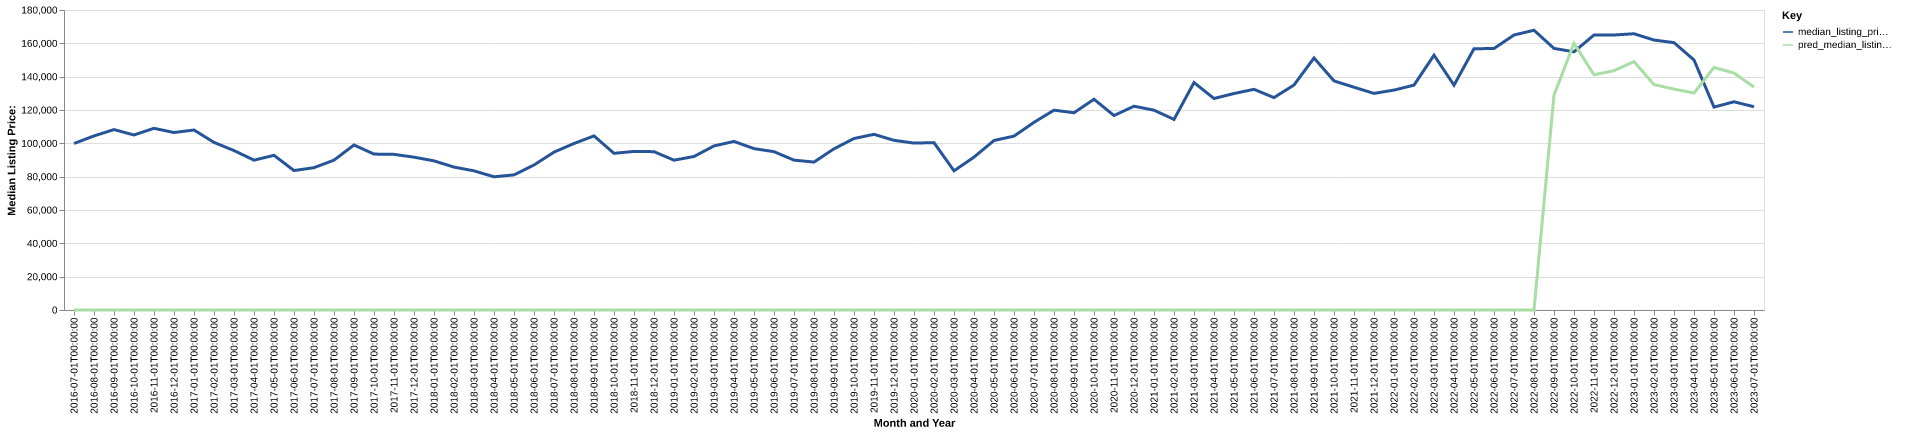

Values plotted in this chart, from the file beside it:
date, time_idx, median_listing_price, thirty_year_interest_rate_five, month, county_name, active_listing_count, median_days_on_market, pred_median_listing_price, month_year
2016-07-01, 0, 99900, 3.72, 7, hancock, wv, 99.0, 79.0, 0, Jul-2016
2016-08-01, 1, 104450, 3.73, 8, hancock, wv, 101.0, 87.0, 0, Aug-2016
2016-09-01, 2, 108250, 3.66, 9, hancock, wv, 105.0, 77.0, 0, Sep-2016
2016-10-01, 3, 105000, 3.64, 10, hancock, wv, 101.0, 85.0, 0, Oct-2016
2016-11-01, 4, 109000, 3.66, 11, hancock, wv, 88.0, 90.0, 0, Nov-2016
2016-12-01, 5, 106500, 3.48, 12, hancock, wv, 89.0, 101.0, 0, Dec-2016
2017-01-01, 6, 108000, 3.45, 1, hancock, wv, 88.0, 112.0, 0, Jan-2017
2017-02-01, 7, 100550, 3.5, 2, hancock, wv, 80.0, 122.0, 0, Feb-2017
2017-03-01, 8, 95675, 3.52, 3, hancock, wv, 75.0, 111.0, 0, Mar-2017
2017-04-01, 9, 89900, 4.03, 4, hancock, wv, 74.0, 64.0, 0, Apr-2017
2017-05-01, 10, 92800, 4.32, 5, hancock, wv, 67.0, 63.0, 0, May-2017
2017-06-01, 11, 83675, 4.2, 6, hancock, wv, 71.0, 79.0, 0, Jun-2017
2017-07-01, 12, 85400, 4.19, 7, hancock, wv, 77.0, 92.0, 0, Jul-2017
2017-08-01, 13, 89900, 4.3, 8, hancock, wv, 85.0, 70.0, 0, Aug-2017
2017-09-01, 14, 99000, 4.1, 9, hancock, wv, 90.0, 72.0, 0, Sep-2017
2017-10-01, 15, 93550, 4.05, 10, hancock, wv, 93.0, 72.0, 0, Oct-2017
2017-11-01, 16, 93375, 3.94, 11, hancock, wv, 92.0, 77.0, 0, Nov-2017
2017-12-01, 17, 91700, 4.03, 12, hancock, wv, 82.0, 101.0, 0, Dec-2017
2018-01-01, 18, 89475, 3.93, 1, hancock, wv, 76.0, 111.0, 0, Jan-2018
2018-02-01, 19, 85750, 3.83, 2, hancock, wv, 70.0, 119.0, 0, Feb-2018
2018-03-01, 20, 83500, 3.94, 3, hancock, wv, 66.0, 99.0, 0, Mar-2018
2018-04-01, 21, 79925, 3.95, 4, hancock, wv, 65.0, 76.0, 0, Apr-2018
2018-05-01, 22, 81075, 3.99, 5, hancock, wv, 67.0, 75.0, 0, May-2018
2018-06-01, 23, 87000, 4.15, 6, hancock, wv, 69.0, 71.0, 0, Jun-2018
2018-07-01, 24, 94725, 4.4, 7, hancock, wv, 82.0, 67.0, 0, Jul-2018
2018-08-01, 25, 99900, 4.46, 8, hancock, wv, 81.0, 61.0, 0, Aug-2018
2018-09-01, 26, 104450, 4.58, 9, hancock, wv, 74.0, 76.0, 0, Sep-2018
2018-10-01, 27, 94000, 4.66, 10, hancock, wv, 80.0, 79.0, 0, Oct-2018
2018-11-01, 28, 95150, 4.62, 11, hancock, wv, 90.0, 87.0, 0, Nov-2018
2018-12-01, 29, 95000, 4.54, 12, hancock, wv, 92.0, 113.0, 0, Dec-2018
2019-01-01, 30, 89900, 4.6, 1, hancock, wv, 82.0, 116.0, 0, Jan-2019
2019-02-01, 31, 92100, 4.72, 2, hancock, wv, 71.0, 124.0, 0, Feb-2019
2019-03-01, 32, 98443, 4.9, 3, hancock, wv, 66.0, 114.0, 0, Mar-2019
2019-04-01, 33, 101143, 4.94, 4, hancock, wv, 61.0, 91.0, 0, Apr-2019
2019-05-01, 34, 96825, 4.75, 5, hancock, wv, 75.0, 47.0, 0, May-2019
2019-06-01, 35, 95000, 4.51, 6, hancock, wv, 71.0, 53.0, 0, Jun-2019
2019-07-01, 36, 89925, 4.41, 7, hancock, wv, 72.0, 79.0, 0, Jul-2019
2019-08-01, 37, 88755, 4.41, 8, hancock, wv, 77.0, 83.0, 0, Aug-2019
2019-09-01, 38, 96711, 4.2, 9, hancock, wv, 85.0, 74.0, 0, Sep-2019
2019-10-01, 39, 102900, 4.14, 10, hancock, wv, 89.0, 68.0, 0, Oct-2019
2019-11-01, 40, 105400, 3.84, 11, hancock, wv, 81.0, 82.0, 0, Nov-2019
2019-12-01, 41, 101800, 3.81, 12, hancock, wv, 79.0, 102.0, 0, Dec-2019
2020-01-01, 42, 100150, 3.75, 1, hancock, wv, 85.0, 111.0, 0, Jan-2020
2020-02-01, 43, 100400, 3.73, 2, hancock, wv, 80.0, 126.0, 0, Feb-2020
2020-03-01, 44, 83500, 3.78, 3, hancock, wv, 65.0, 124.0, 0, Mar-2020
2020-04-01, 45, 91725, 3.75, 4, hancock, wv, 66.0, 119.0, 0, Apr-2020
2020-05-01, 46, 101700, 3.74, 5, hancock, wv, 53.0, 97.0, 0, May-2020
2020-06-01, 47, 104325, 3.72, 6, hancock, wv, 47.0, 88.0, 0, Jun-2020
2020-07-01, 48, 112600, 3.49, 7, hancock, wv, 48.0, 71.0, 0, Jul-2020
2020-08-01, 49, 119900, 3.65, 8, hancock, wv, 52.0, 83.0, 0, Aug-2020
2020-09-01, 50, 118350, 3.33, 9, hancock, wv, 47.0, 101.0, 0, Sep-2020
2020-10-01, 51, 126450, 3.28, 10, hancock, wv, 47.0, 109.0, 0, Oct-2020
2020-11-01, 52, 116675, 3.21, 11, hancock, wv, 43.0, 127.0, 0, Nov-2020
2020-12-01, 53, 122260, 3.07, 12, hancock, wv, 43.0, 96.0, 0, Dec-2020
2021-01-01, 54, 119900, 2.99, 1, hancock, wv, 36.0, 102.0, 0, Jan-2021
2021-02-01, 55, 114350, 2.93, 2, hancock, wv, 35.0, 106.0, 0, Feb-2021
2021-03-01, 56, 136475, 2.88, 3, hancock, wv, 33.0, 98.0, 0, Mar-2021
2021-04-01, 57, 126900, 2.84, 4, hancock, wv, 26.0, 66.0, 0, Apr-2021
2021-05-01, 58, 129900, 2.71, 5, hancock, wv, 29.0, 42.0, 0, May-2021
2021-06-01, 59, 132400, 2.79, 6, hancock, wv, 40.0, 48.0, 0, Jun-2021
... 25 more rows
